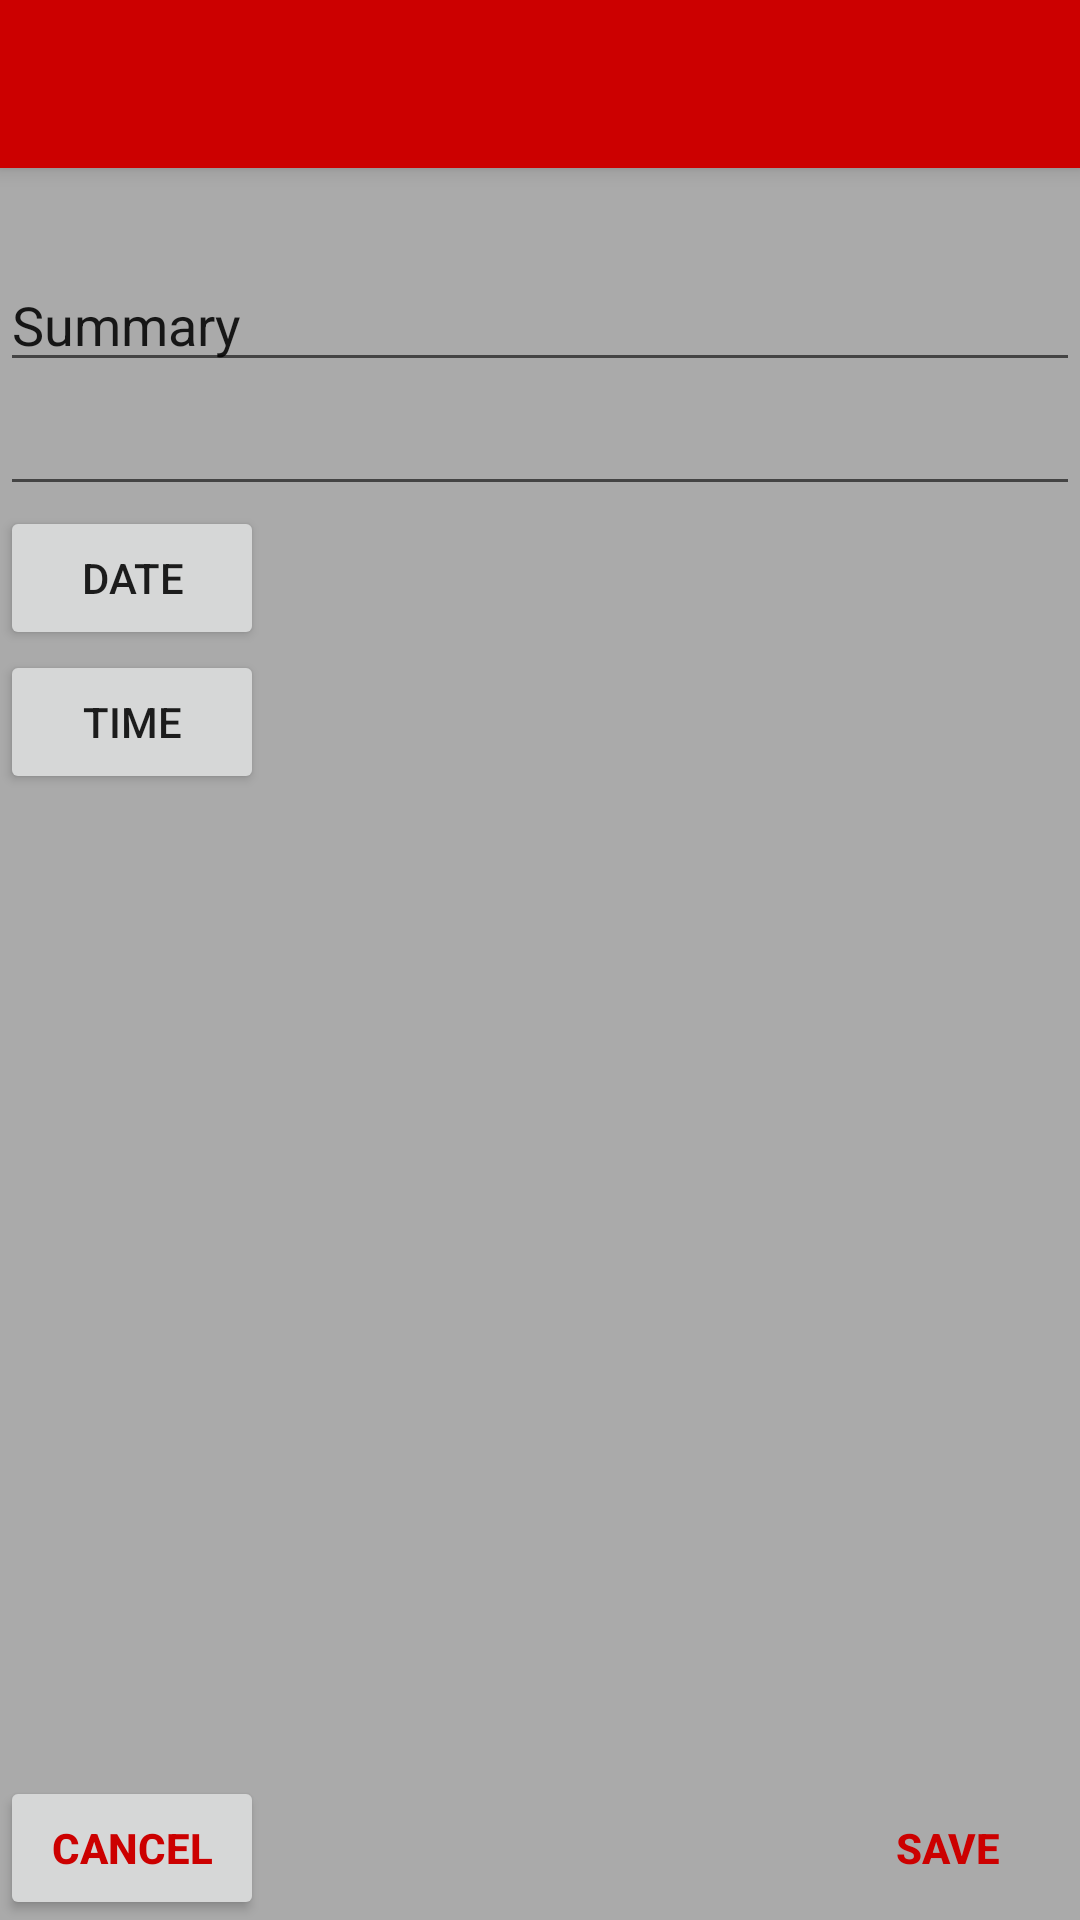

Produce the Android XML layout that renders to this screen, including the resource entries it uses.
<!-- AndroidManifest.xml: application theme Theme.AppCompat.Light.NoActionBar -->
<!-- res/layout/activity_edit_reminder.xml -->
<?xml version="1.0" encoding="utf-8"?>
<RelativeLayout xmlns:android="http://schemas.android.com/apk/res/android"
    xmlns:tools="http://schemas.android.com/tools"
    xmlns:app="http://schemas.android.com/apk/res-auto"
    android:id="@+id/activity_edit_reminder"
    android:layout_width="match_parent"
    android:layout_height="match_parent"
    android:paddingBottom="@dimen/activity_vertical_margin"
    android:background="@android:color/darker_gray"
    tools:context="com.example.reminder.EditReminderActivity">

    <android.support.v7.widget.Toolbar
        android:id="@+id/appToolbar"
        android:layout_width="match_parent"
        android:layout_height="?attr/actionBarSize"
        android:background="@android:color/holo_red_dark"
        android:elevation="4dp"
        android:theme="@style/ThemeOverlay.AppCompat.ActionBar"
        app:popupTheme="@style/ThemeOverlay.AppCompat.Light"/>

    <EditText
        android:layout_width="match_parent"
        android:layout_height="wrap_content"
        android:id="@+id/etReminderHead"
        android:text="Summary"
        android:minLines="1"
        android:maxLength="50"
        android:layout_marginTop="30dp"
        android:layout_below="@id/appToolbar" />

    <EditText
        android:layout_width="match_parent"
        android:layout_height="wrap_content"
        android:id="@+id/etReminderContent"
        android:layout_below="@id/etReminderHead" />

    
        
        
        
            
            
            
        
            
            
            
        
            
            
            
    


    
        
        
        
        
        
        

    <Button
        android:text="Date"
        android:layout_width="wrap_content"
        android:layout_height="wrap_content"
        android:id="@+id/btnDate"
        android:layout_below="@id/etReminderContent"/>

    <Button
        android:text="Time"
        android:layout_width="wrap_content"
        android:layout_height="wrap_content"
        android:id="@+id/btnTime"
        android:layout_below="@id/btnDate" />

    <TextView
        android:layout_width="match_parent"
        android:layout_height="match_parent"
        android:id = "@+id/tvDate"
        android:text="Date"
        android:layout_alignParentEnd="true"
        android:layout_alignParentRight="true"/>

    <TextView
        android:layout_width="match_parent"
        android:layout_height="match_parent"
        android:id = "@+id/tvTime"
        android:layout_alignRight="@id/btnTime"
        android:scrollbars = "vertical"
        android:inputType="textMultiLine">
    </TextView>

    <Button
        android:text="Save"
        android:layout_width="wrap_content"
        android:layout_height="wrap_content"
        android:id="@+id/btnSaveReminder"
        android:background="@android:color/transparent"
        android:textStyle="bold"
        android:textColor="@android:color/holo_red_dark"
        android:layout_alignParentRight="true"
        android:layout_alignParentBottom="true"/>

    <Button
        android:text="Cancel"
        android:layout_width="wrap_content"
        android:layout_height="wrap_content"
        android:id="@+id/btnCancelReminder"
        android:textStyle="bold"
        android:textColor="@android:color/holo_red_dark"
        android:layout_alignParentBottom="true"
        android:layout_alignParentLeft="true"
        />

</RelativeLayout>
<!-- resources referenced by this layout -->
<resources>

</resources>
